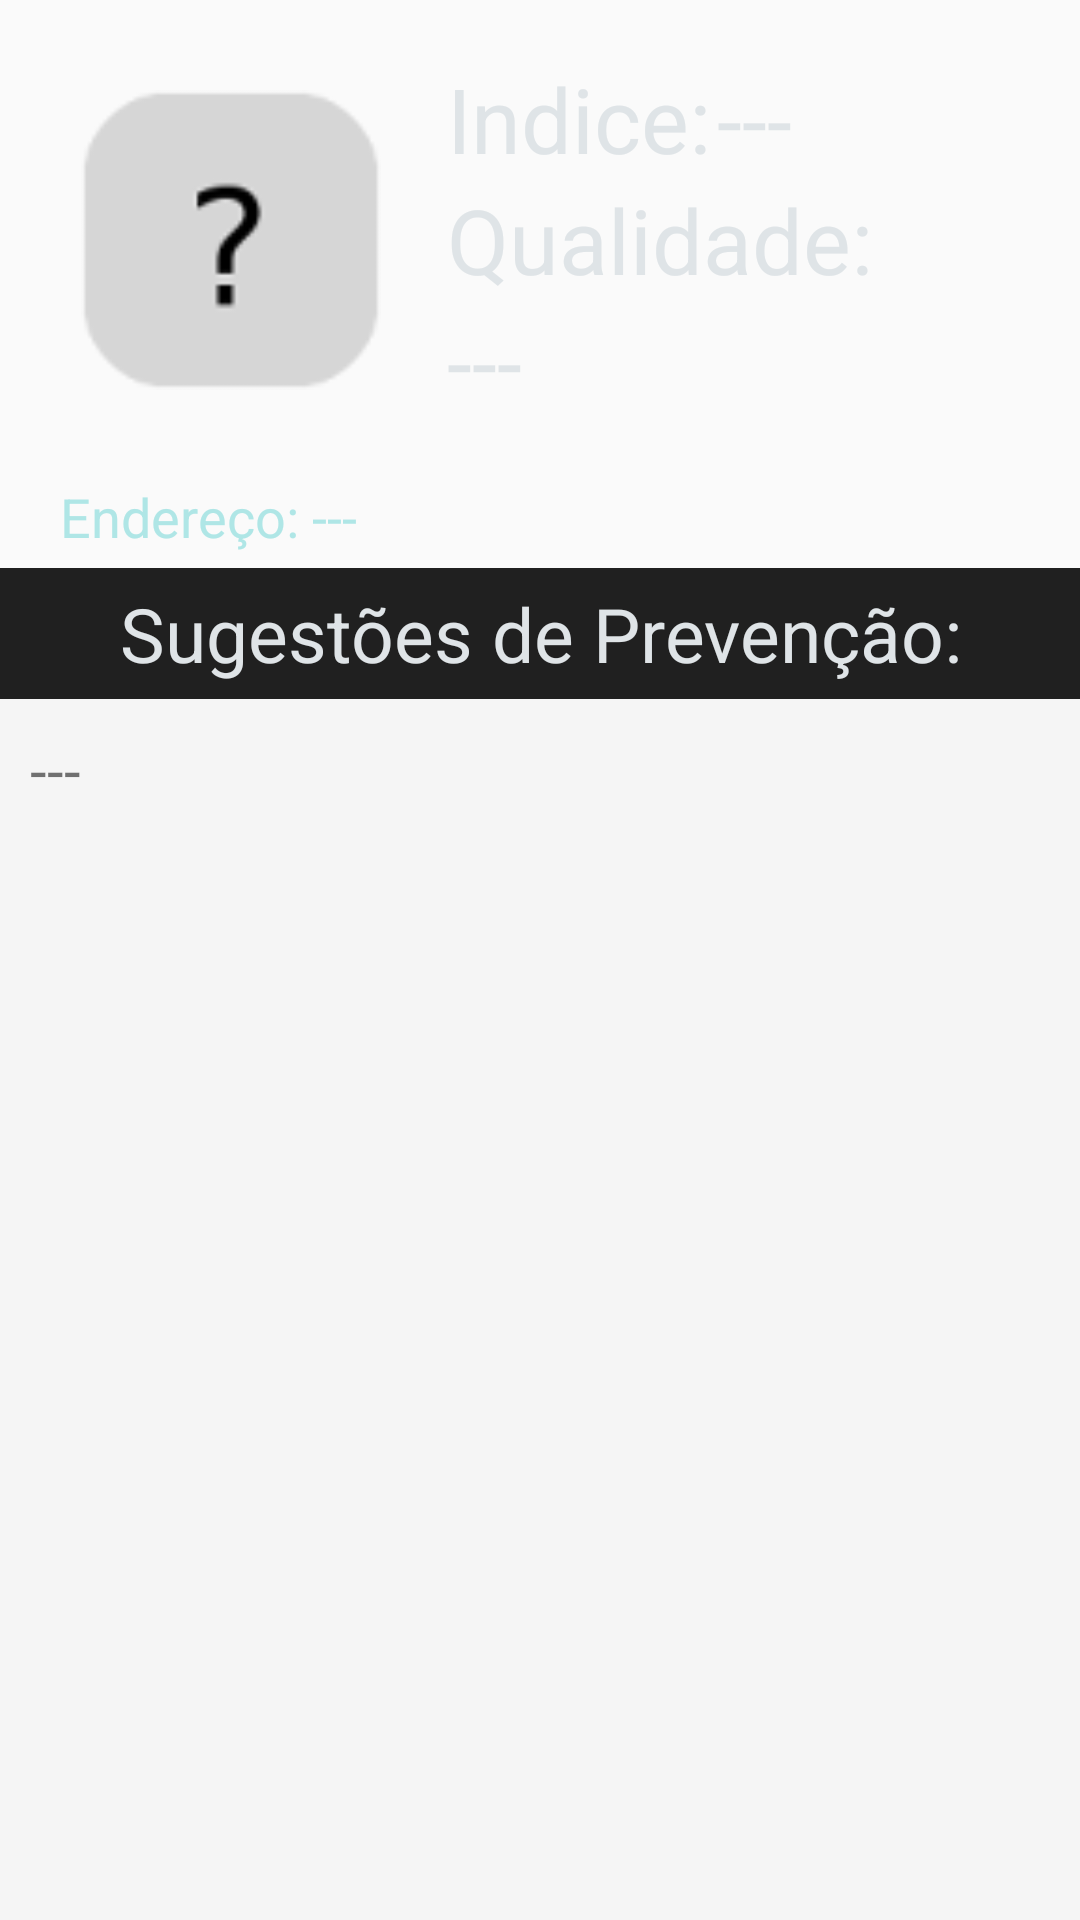

Produce the Android XML layout that renders to this screen, including the resource entries it uses.
<!-- AndroidManifest.xml: application theme AppTheme -->
<!-- res/layout/fragment_indice_local.xml -->
<ScrollView android:layout_width="match_parent"
    android:layout_height="match_parent"
    android:fillViewport="true"
    xmlns:android="http://schemas.android.com/apk/res/android">

    <RelativeLayout xmlns:android="http://schemas.android.com/apk/res/android"
    xmlns:tools="http://schemas.android.com/tools"
    android:layout_width="match_parent"
    android:layout_height="match_parent"
    tools:context="com.qasp.diego.arsp.indice_localFrag">


    <LinearLayout
        android:orientation="horizontal"
        android:layout_width="match_parent"
        android:layout_height="150dp"
        android:weightSum="1"
        android:id="@+id/linearLayout"
        android:layout_marginLeft="5dp"
        android:layout_marginRight="5dp"
        android:layout_marginTop="5dp">

        <FrameLayout
            android:layout_width="144dp"
            android:layout_height="match_parent"
            android:layout_gravity="center"
            android:padding="0dp"
            android:foregroundGravity="center_vertical|center_horizontal">

            <ImageView
                android:layout_width="100dp"
                android:layout_height="100dp"
                android:layout_gravity = "center"
                android:id="@+id/indicelocal"
                android:src="@drawable/erro" />
        </FrameLayout>

        <LinearLayout
            android:orientation="vertical"
            android:layout_width="match_parent"
            android:layout_height="match_parent"
            android:layout_gravity="center"
            android:gravity="center">

            <LinearLayout
                android:orientation="horizontal"
                android:layout_width="match_parent"
                android:layout_height="wrap_content"
                android:layout_gravity="center"
                android:gravity="left">

                <TextView
                    android:layout_width="wrap_content"
                    android:layout_height="wrap_content"
                    android:text="Indice:"
                    android:gravity="center_vertical|center_horizontal"
                    android:layout_gravity="left"
                    android:textIsSelectable="false"
                    style="@style/TextoDoResultado" />

                <TextView
                    android:layout_width="wrap_content"
                    android:layout_height="wrap_content"
                    android:paddingLeft="2dp"
                    android:id="@+id/resutladodoindice"
                    android:singleLine="false"
                    style="@style/TextoDoResultado"
                    android:text="---" />
            </LinearLayout>

            <LinearLayout
                android:orientation="horizontal"
                android:layout_width="match_parent"
                android:layout_height="wrap_content">

                <TextView
                    android:layout_width="wrap_content"
                    android:layout_height="wrap_content"
                    android:text="Qualidade:"
                    android:id="@+id/textView"
                    style="@style/TextoDoResultado" />

            </LinearLayout>

            <TextView
                android:layout_width="wrap_content"
                android:layout_height="wrap_content"
                android:id="@+id/resultadodaQualidade"
                style="@style/TextoDoResultado"
                android:layout_gravity="left"
                android:text="---" />
        </LinearLayout>

    </LinearLayout>

    <TextView
        android:layout_width="match_parent"
        android:layout_height="wrap_content"
        android:text="Sugestões de Prevenção:"
        android:id="@+id/Prevrec"
        style="@style/TextoDoResultado"
        android:maxLines = "10"
        android:scrollbars = "vertical"
        android:layout_gravity="center"
        android:gravity="center"
        android:layout_below="@+id/local"
        android:background="#202020"
        android:layout_alignParentRight="true"
        android:layout_alignParentEnd="true"
        android:textSize="25sp"
        android:paddingLeft="5dp"
        android:paddingRight="5dp"
        android:paddingTop="5dp"
        android:paddingBottom="5dp" />


    <TextView
        android:layout_width="match_parent"
        android:layout_height="match_parent"
        android:text="---"
        android:id="@+id/prevencao"
        android:padding="10dp"
        android:textSize="20dp"
        android:layout_below="@+id/Prevrec"
        android:background="#f5f5f5"
        android:layout_alignParentLeft="true"
        android:layout_alignParentStart="true"
        android:layout_alignParentBottom="true"
        android:layout_alignParentRight="true"
        android:layout_alignParentEnd="true" />

        <TextView
            android:layout_width="match_parent"
            android:layout_height="wrap_content"
            android:text="Endereço: ---"
            android:id="@+id/local"
            android:layout_below="@+id/linearLayout"
            android:layout_alignRight="@+id/linearLayout"
            android:layout_alignEnd="@+id/linearLayout"
            android:textColor="#afe6e6"
            android:textSize="18dp"
            android:gravity="left"
            android:paddingLeft="20dp"
            android:paddingRight="20dp"
            android:paddingTop="5dp"
            android:paddingBottom="5dp" />


        

</RelativeLayout>
</ScrollView>
<!-- resources referenced by this layout -->
<resources>
  <!-- drawable erro: png bitmap (drawable, 1710 bytes) -->
  <style name="TextoDoResultado" parent="@android:style/TextAppearance">
          <item name="android:textSize">30sp</item>
          <item name="android:textColor">#dfe4e7</item>
      </style>
  <style name="AppTheme" parent="Theme.AppCompat.Light.NoActionBar">
          
          <item name="colorPrimary">#3F51B5</item>
          
          <item name="colorPrimaryDark">#303F9F</item>
          
          <item name="colorAccent">#FF4081</item>
      </style>
</resources>
